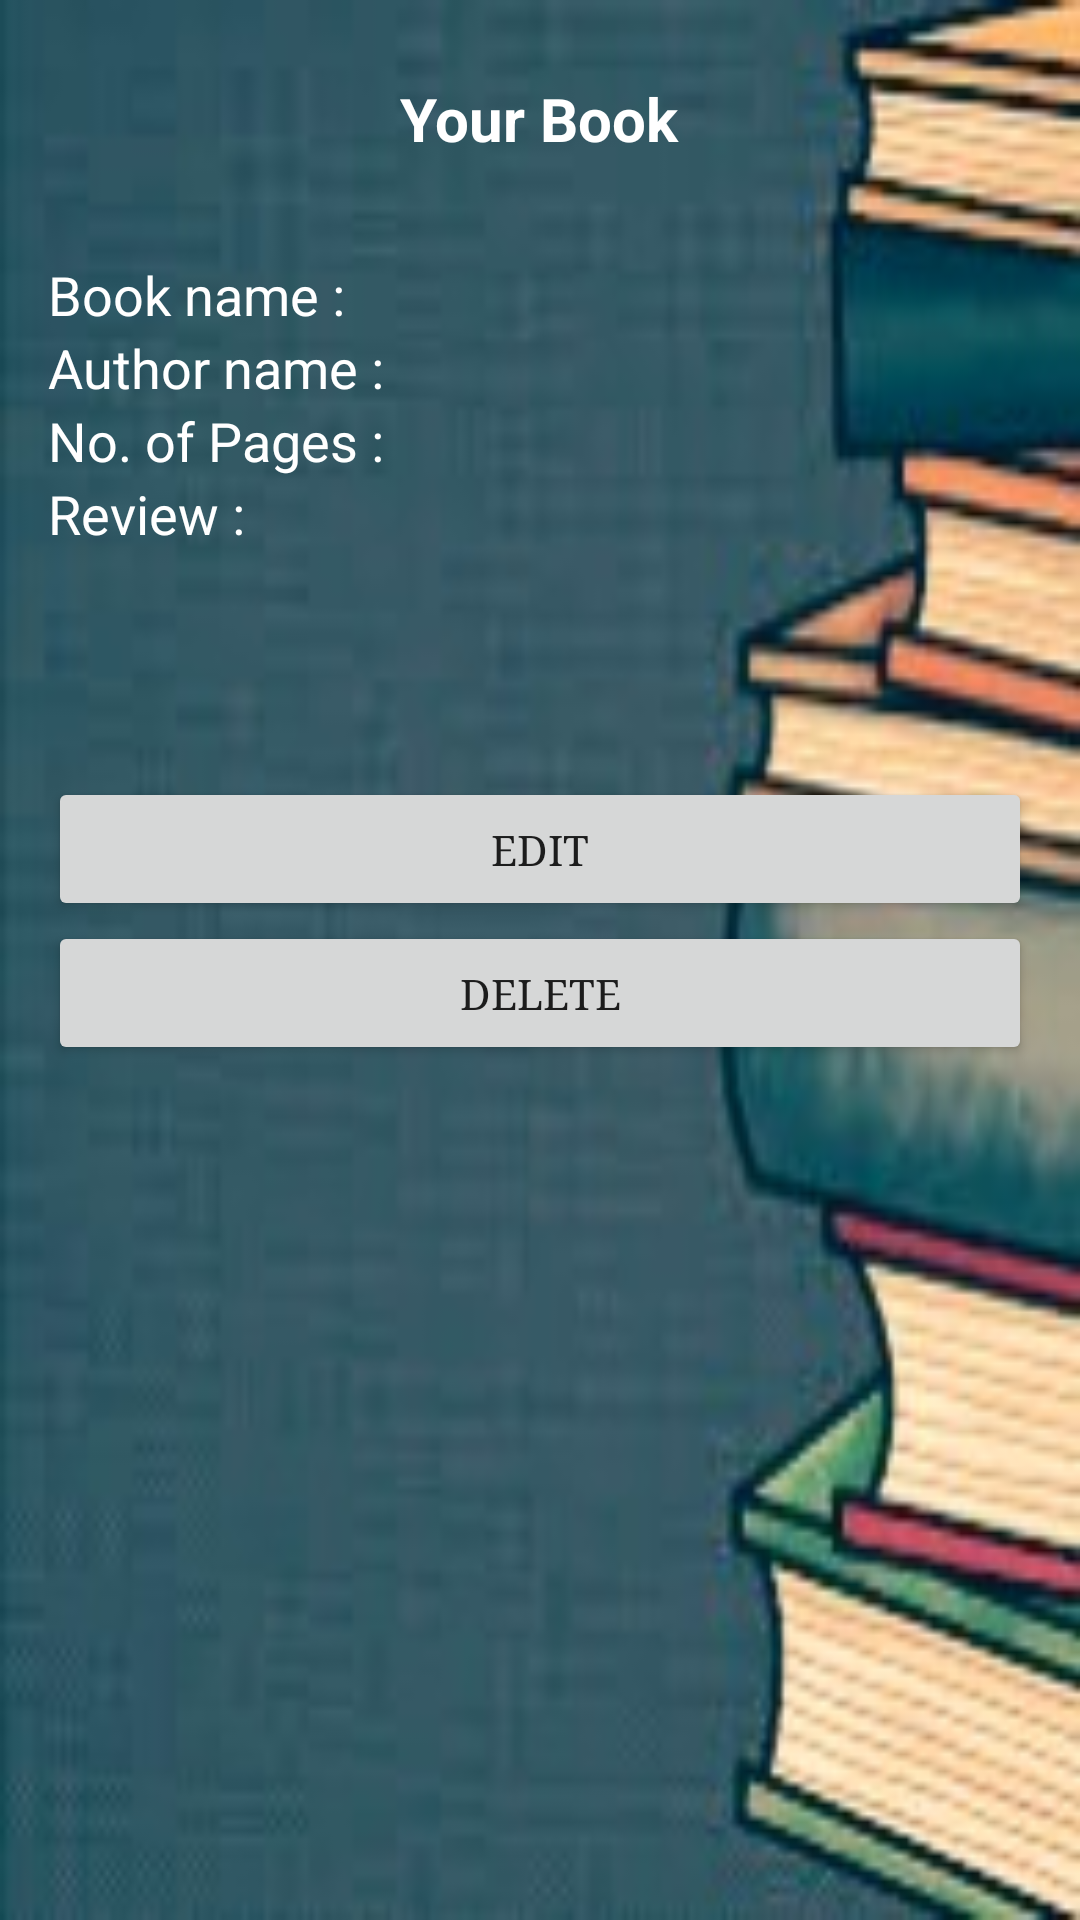

Write the Android layout XML for this screen, with the resource values it uses.
<!-- AndroidManifest.xml: application theme AppTheme -->
<!-- res/layout/activity_main7.xml -->
<?xml version="1.0" encoding="utf-8"?>
<android.support.constraint.ConstraintLayout xmlns:android="http://schemas.android.com/apk/res/android"
    xmlns:app="http://schemas.android.com/apk/res-auto"
    xmlns:tools="http://schemas.android.com/tools"
    android:layout_width="match_parent"
    android:layout_height="match_parent"
    tools:context=".Main7Activity"
    android:background="@drawable/s">
    <LinearLayout
        android:layout_width="match_parent"
        android:layout_height="match_parent"
        android:paddingTop="16dp"
        android:paddingLeft="16dp"
        android:paddingRight="16dp"
        android:orientation="vertical">
        <TextView
            android:layout_width="wrap_content"
            android:layout_height="60dp"
            android:text="@string/app7"
            android:layout_marginTop="10dp"
            android:id="@+id/a"
            style="@style/White"
            android:textSize="20sp"
            android:textStyle="bold"
            android:typeface="serif"
            android:layout_gravity="center"
            />
        <LinearLayout
            android:layout_width="match_parent"
            android:layout_height="wrap_content"

            android:orientation="horizontal">
            <TextView
                android:id="@+id/q"
                android:layout_width="wrap_content"
                android:layout_height="wrap_content"
                android:text=    "@string/app4"
                style="@style/White"

                />
            <TextView
                android:id="@+id/w"
                android:layout_width="wrap_content"
                android:layout_height="wrap_content"
                style="@style/White"

                />
        </LinearLayout>
        <LinearLayout
            android:layout_width="match_parent"
            android:layout_height="wrap_content"

            android:orientation="horizontal">
            <TextView
                android:id="@+id/e"
                android:layout_width="wrap_content"
                android:layout_height="wrap_content"
                android:text=    "@string/app5"
                style="@style/White"
                />
            <TextView
                android:id="@+id/r"
                android:layout_width="wrap_content"
                android:layout_height="wrap_content"
                style="@style/White"

                />
        </LinearLayout>
        <LinearLayout
            android:layout_width="match_parent"
            android:layout_height="wrap_content"

            android:orientation="horizontal">
            <TextView
                android:id="@+id/t"
                android:layout_width="wrap_content"
                android:layout_height="wrap_content"
                android:text=   "@string/app6"
                style="@style/White"
                />
            <TextView
                android:id="@+id/y"
                android:layout_width="wrap_content"
                android:layout_height="wrap_content"
                style="@style/White"

                />
        </LinearLayout>
        <LinearLayout
            android:layout_width="match_parent"
            android:layout_height="wrap_content"

            android:orientation="horizontal">
            <TextView
                android:id="@+id/u"
                android:layout_width="wrap_content"
                android:layout_height="wrap_content"
                android:text=    "@string/app8"
                style="@style/White"
                />
            <TextView
                android:id="@+id/i"
                android:layout_width="wrap_content"
                android:layout_height="100dp"

                style="@style/White"
                />
        </LinearLayout>
        <Button
            android:id="@+id/btnUpdate"
            android:text="@string/app04"
            android:layout_width="match_parent"
            android:layout_height="wrap_content"
            android:typeface="serif"/>

        <Button
            android:id="@+id/btnDelete"
            android:text="@string/app05"
            android:layout_width="match_parent"
            android:layout_height="wrap_content"
            android:typeface="serif"/>

    </LinearLayout>

</android.support.constraint.ConstraintLayout>
<!-- resources referenced by this layout -->
<resources>
  <!-- drawable s: jpg bitmap (drawable, 11147 bytes) -->
  <string name="app04">EDIT</string>
  <string name="app05">DELETE</string>
  <string name="app4">Book name   : </string>
  <string name="app5">Author name : </string>
  <string name="app6">No. of Pages : </string>
  <string name="app7">Your Book</string>
  <string name="app8">Review      : </string>
  <style name="White" parent="TextAppearance.AppCompat">
          <item name="android:textColor">#FFFFFF</item>
          <item name="android:textSize">18sp</item>
      </style>
  <style name="AppTheme" parent="Theme.AppCompat.Light.DarkActionBar">
          
          <item name="colorPrimary">@color/colorPrimary</item>
          <item name="colorPrimaryDark">@color/colorPrimaryDark</item>
          <item name="colorAccent">@color/colorAccent</item>
      </style>
  <!-- not gathered from this repository: default colours our renderer supplied (Android Studio template values) -->
  <color name="colorPrimary">#FF6200EE</color>
  <color name="colorPrimaryDark">#FF3700B3</color>
  <color name="colorAccent">#FF03DAC5</color>
</resources>
